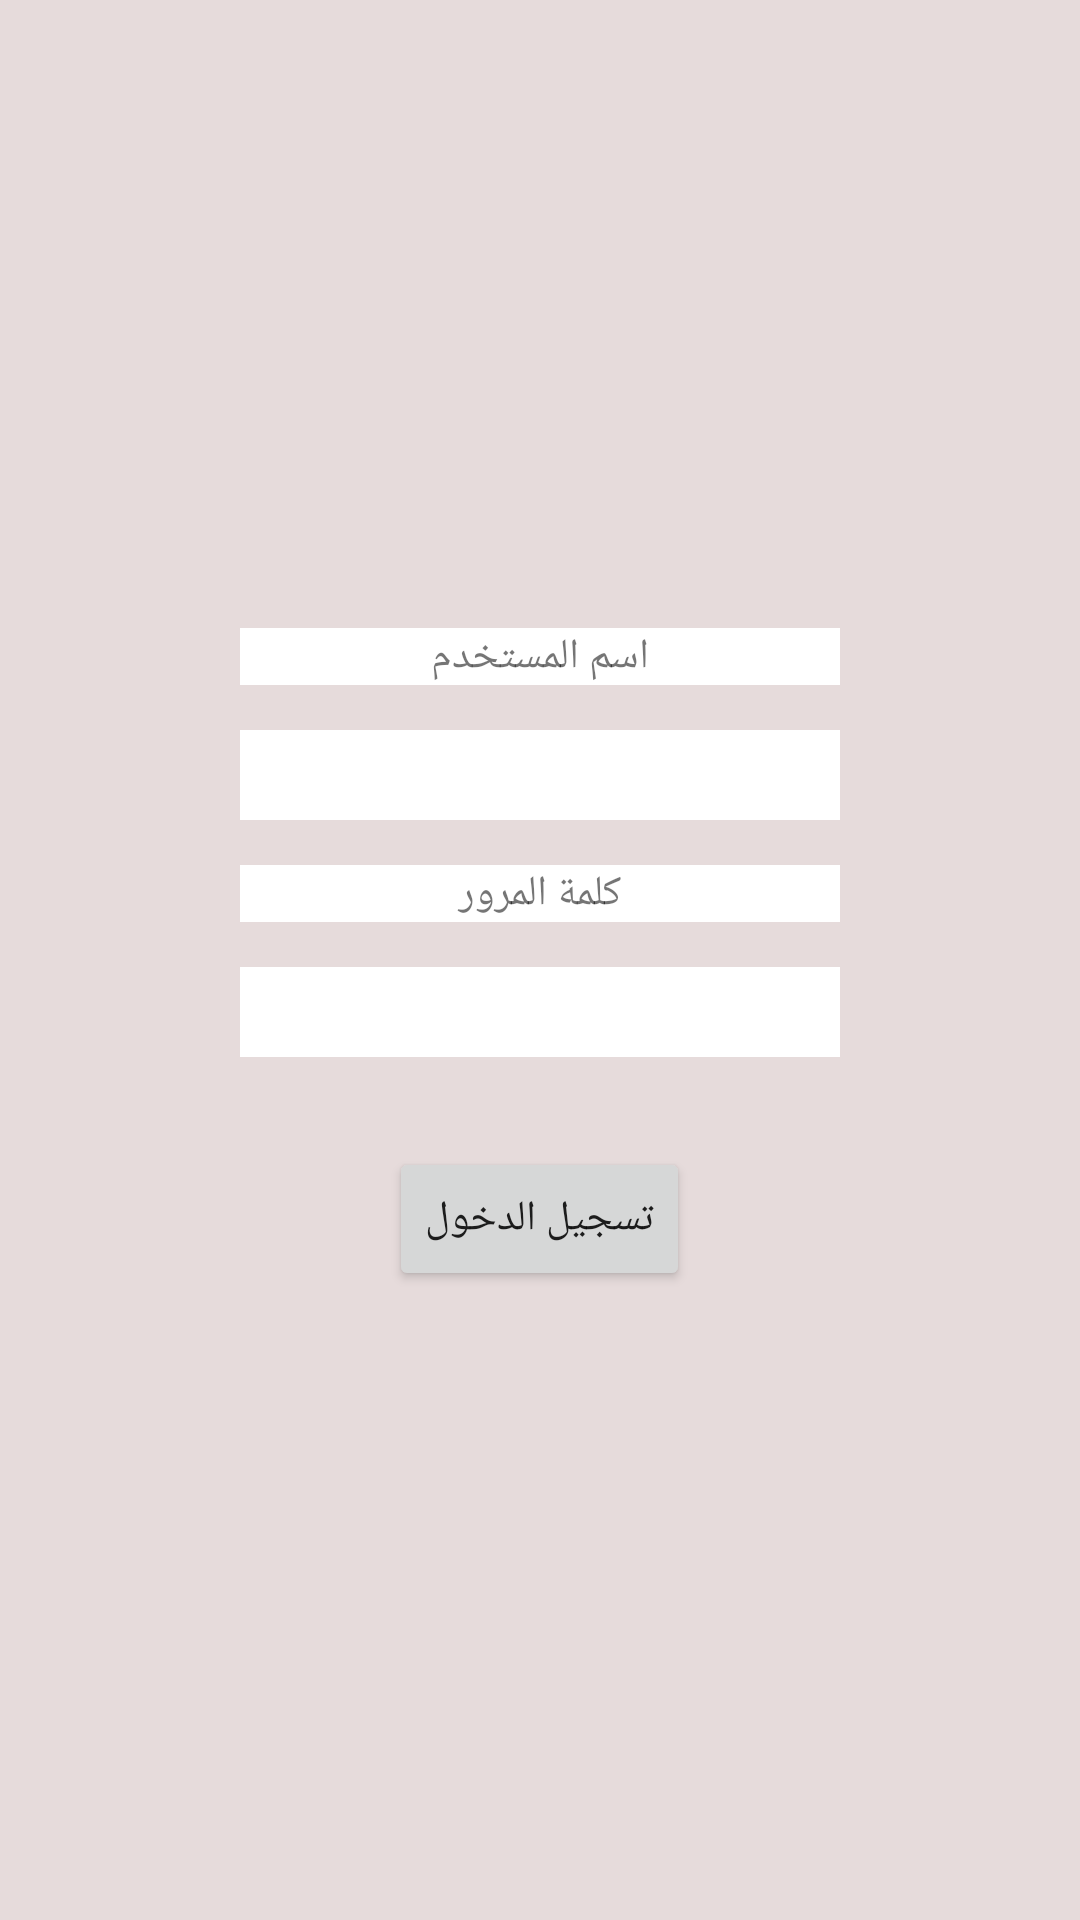

Layout XML and referenced resources for this Android screen:
<!-- AndroidManifest.xml: application theme Theme.Debt -->
<!-- res/layout/activity_login.xml -->
<LinearLayout
    xmlns:android="http://schemas.android.com/apk/res/android"
    xmlns:app="http://schemas.android.com/apk/res-auto"
    xmlns:tools="http://schemas.android.com/tools"
    android:orientation="vertical"
    android:layout_width="match_parent"
    android:layout_height="match_parent"
    android:gravity="center"
    android:background="#E6DBDB">

    <TextView
        android:layout_width="200dp"
        android:layout_height="wrap_content"
        android:text="اسم المستخدم"
        android:textAlignment="center"
        android:layout_gravity="center_horizontal"
        android:background="@color/white" />
    <EditText
        android:layout_width="200dp"
        android:layout_height="30dp"
        android:background="@color/white"
        android:textDirection="rtl"
        android:layout_marginTop="15dp"
        android:layout_marginBottom="15dp"/>

    <TextView
        android:layout_width="200dp"
        android:layout_height="wrap_content"
        android:text="كلمة المرور"
        android:textAlignment="center"
        android:layout_gravity="center_horizontal"
        android:background="@color/white"/>
    <EditText
        android:layout_width="200dp"
        android:layout_height="30dp"
        android:textDirection="rtl"
        android:layout_marginTop="15dp"
        android:background="@color/white"/>


    

    <Button
        android:layout_marginTop="30dp"
        android:id="@+id/login"
        android:layout_width="wrap_content"
        android:layout_height="wrap_content"
        android:text="تسجيل الدخول" />


</LinearLayout>
<!-- resources referenced by this layout -->
<resources>
  <style name="Theme.Debt" parent="Theme.MaterialComponents.DayNight.DarkActionBar">
          
          <item name="colorPrimary">@color/purple_500</item>
          <item name="colorPrimaryVariant">@color/purple_700</item>
          <item name="colorOnPrimary">@color/white</item>
          
          <item name="colorSecondary">@color/teal_200</item>
          <item name="colorSecondaryVariant">@color/teal_700</item>
          <item name="colorOnSecondary">@color/black</item>
          
          <item name="android:statusBarColor" tools:targetApi="l">?attr/colorPrimaryVariant</item>
          
      </style>
  <!-- not gathered from this repository: default colours our renderer supplied (Android Studio template values) -->
  <color name="purple_500">#FF6200EE</color>
  <color name="purple_700">#FF3700B3</color>
  <color name="teal_200">#FF03DAC5</color>
  <color name="teal_700">#FF018786</color>
  <color name="black">#FF000000</color>
  <color name="white">#FFFFFFFF</color>
</resources>
